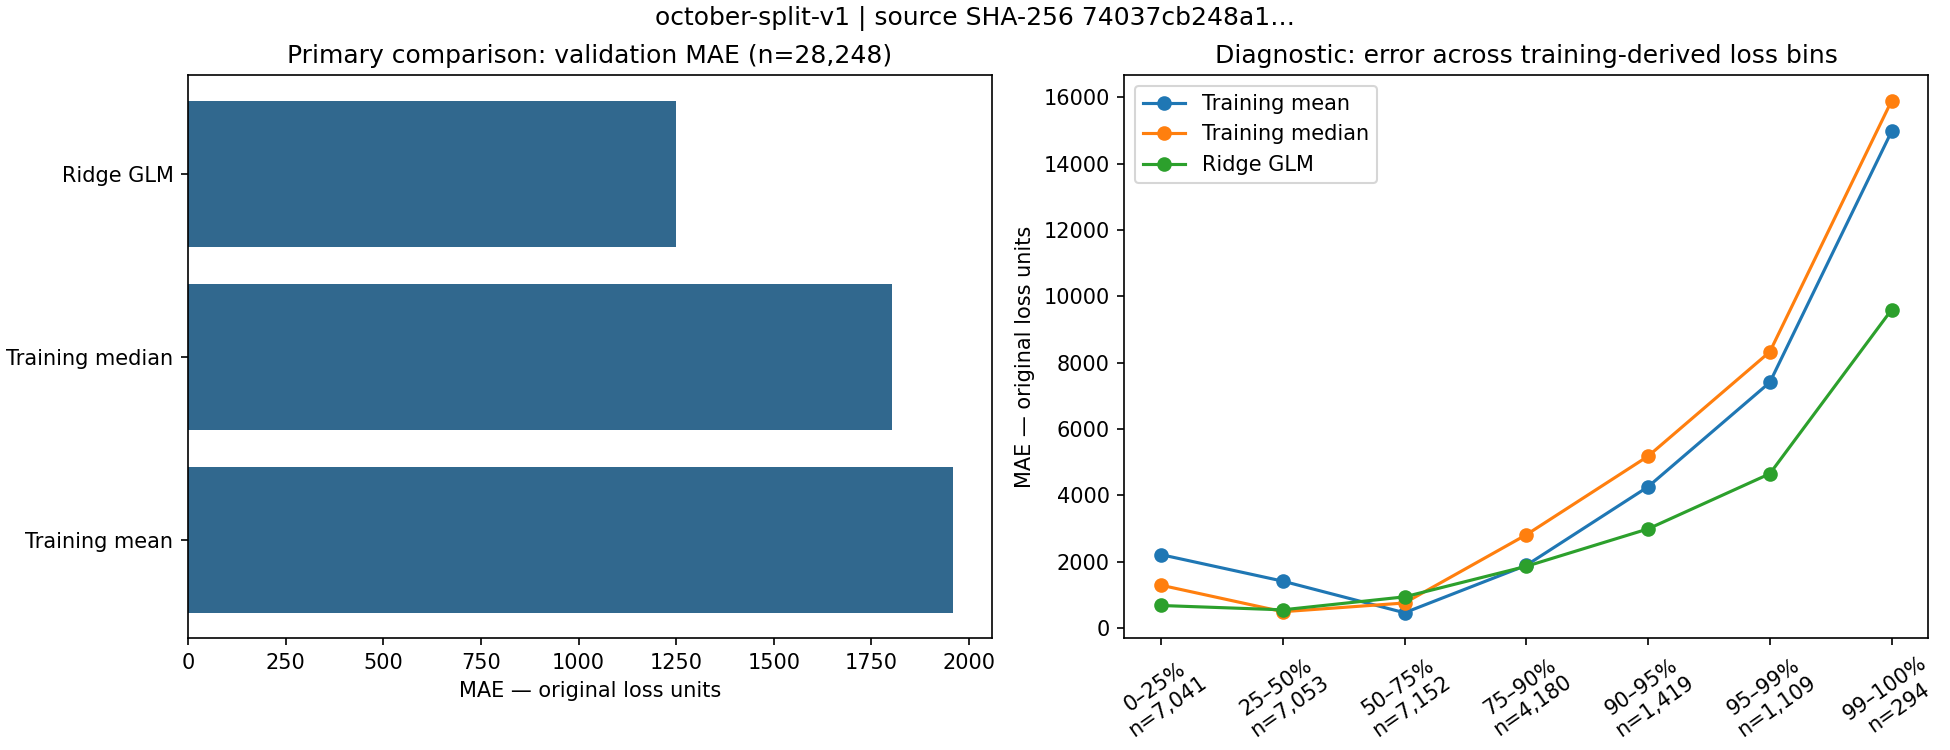

The data file committed next to this chart (first rows):
model_name, run_id, kind, manifest_id, source_version, train_or_cv_mae, train_metric_type, training_mae, cv_mean_mae, cv_pooled_mae, validation_mae, validation_claim_count, delta_vs_mean_baseline, delta_vs_median_baseline, pct_improvement_vs_mean, pct_improvement_vs_median, complexity, runtime_seconds, runtime_type, hardware, environment, model_configuration, prediction_artifact, receipt_path
Training mean, baselines-20261025T034742Z-0e9ea822, baseline, october-split-v1, 74037cb248a1064e4d578692a4f4e5d8492ed1b2…, , unavailable, , , , 1960, 28248, 0, 156.8, 0, -8.7, 1 fitted scalar; no predictive features, , unavailable, unavailable; no computational ranking, {"numpy": "2.3.2", "pandas": "2.3.2", "p…, {"fitted_constant": 3038.297456137867}, artifacts/october/gate 2/baselines/basel…, artifacts/october/gate 2/baselines/basel…
Training median, baselines-20261025T034742Z-0e9ea822, baseline, october-split-v1, 74037cb248a1064e4d578692a4f4e5d8492ed1b2…, , unavailable, , , , 1803, 28248, -156.8, 0, 8.003, 0, 1 fitted scalar; no predictive features, , unavailable, unavailable; no computational ranking, {"numpy": "2.3.2", "pandas": "2.3.2", "p…, {"fitted_constant": 2116.665}, artifacts/october/gate 2/baselines/basel…, artifacts/october/gate 2/baselines/basel…
Ridge GLM, glm-20261103T055706Z-0748a4b5, candidate, october-split-v1, 74037cb248a1064e4d578692a4f4e5d8492ed1b2…, 1245, CV fold mean, , 1245, 1245, 1250, 28248, -709.2, -552.3, 36.19, 30.64, Ridge alpha=100.0; 130 source predictors…, 89.03, total workflow (30 CV fits, preprocessin…, unavailable; no computational ranking, {"numpy": "2.3.3", "pandas": "2.3.2", "s…, {"configuration": {"approach": "Approach…, artifacts/october/gate 3/comparison_inpu…, artifacts/october/gate 3/comparison_inpu…
